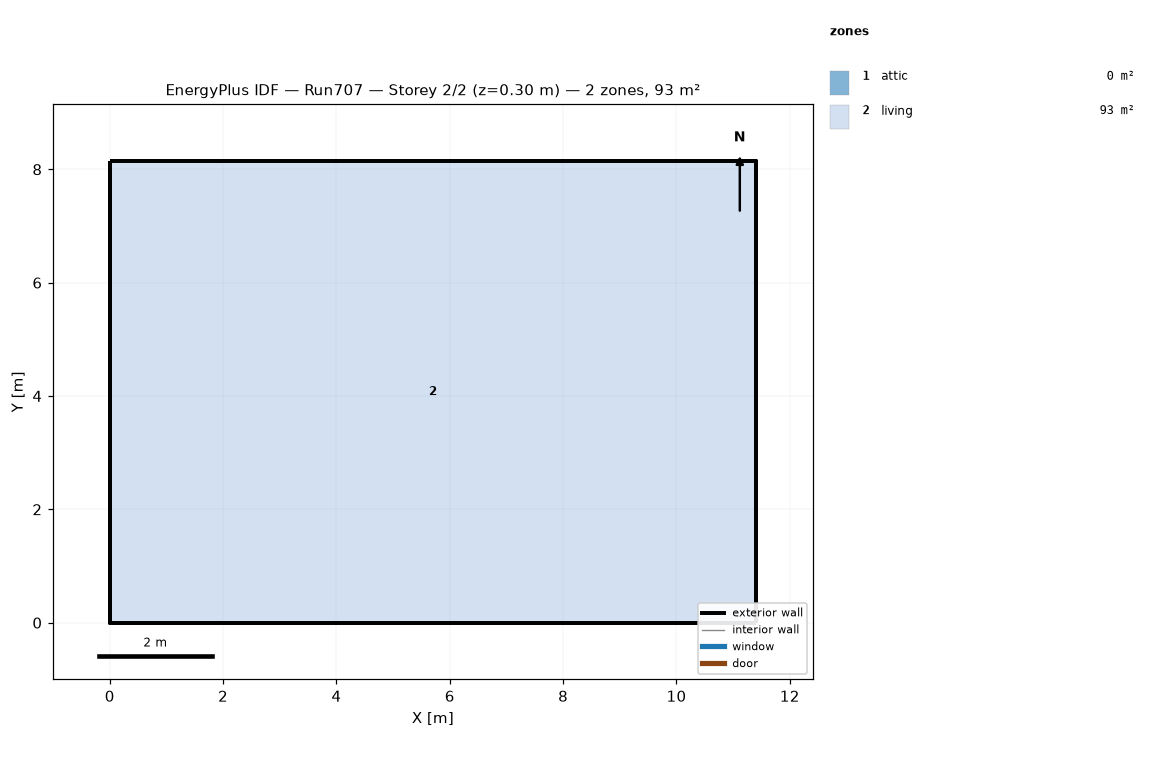
=== STOREY PLAN SPEC (per zone: floor XY polygon, exterior-wall plan segments, windows/doors) ===
zone 1: attic  (0.0 m²)
  exterior wall: (11.40, 0.00) – (11.40, 8.15) – (11.40, 4.07)  [12.2 m]
  exterior wall: (0.00, 8.15) – (0.00, 0.00) – (0.00, 4.07)  [12.2 m]
zone 2: living  (92.9 m²)
  floor: (0.00, 0.00) (0.00, 8.15) (11.40, 8.15) (11.40, 0.00)
  exterior wall: (0.00, 0.00) – (11.40, 0.00)  [11.4 m]
  exterior wall: (11.40, 0.00) – (11.40, 8.15)  [8.1 m]
  exterior wall: (11.40, 8.15) – (0.00, 8.15)  [11.4 m]
  exterior wall: (0.00, 8.15) – (0.00, 0.00)  [8.1 m]

=== DERIVED (storey summary) ===
Building: Run707
Storey: 2 of 2  (floor level z = 0.30 m)
Storey gross floor area: 92.9 m²
Zones on this storey: 2
  - attic: floor 0.0 m²; exterior wall 24.4 m (11.2 m²); WWR 0.0%
  - living: floor 92.9 m²; exterior wall 39.1 m (286.0 m²); WWR 0.0%
Zone adjacency: (none detected)